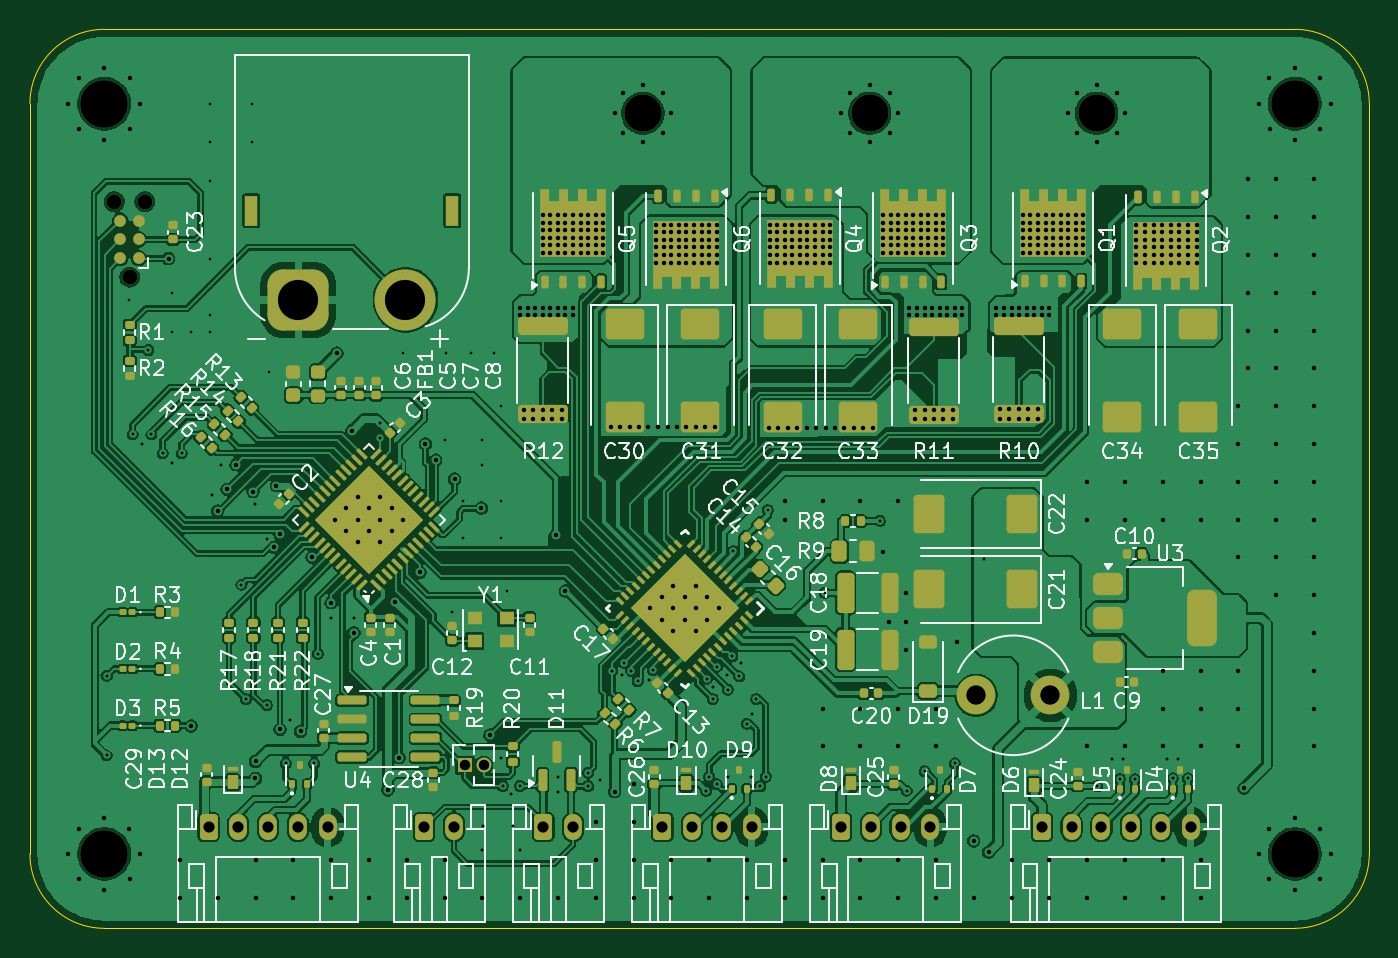
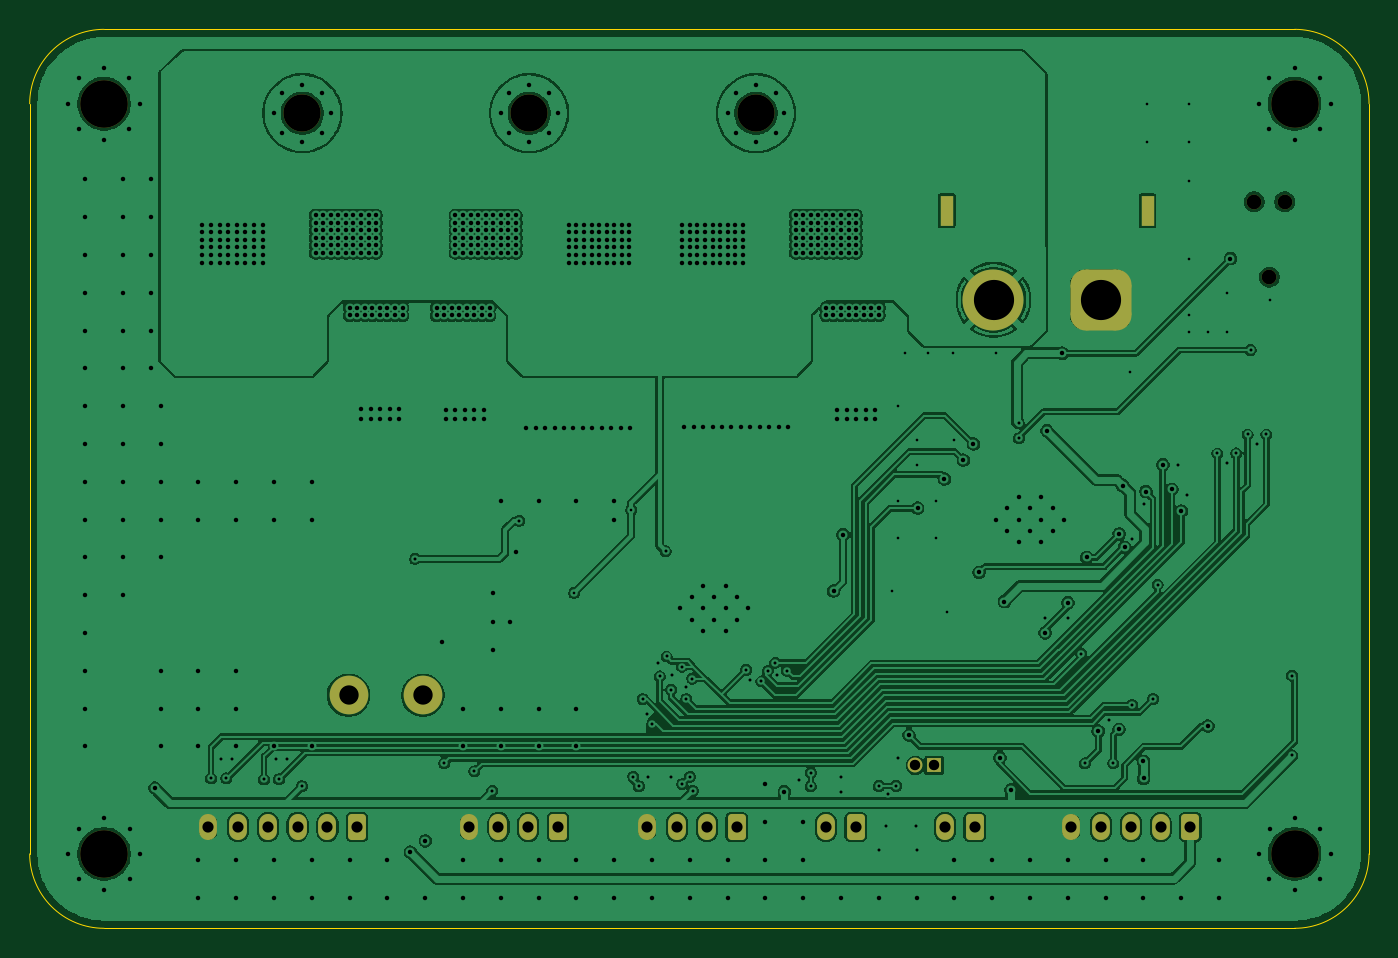
Circuit board: 13 layer files. Board 90.0 x 60.4 mm.
- bottom_copper: BLDC_Contr-B_Cu.gbr (261966 bytes)
- bottom_mask: BLDC_Contr-B_Mask.gbr (2850 bytes)
- paste: BLDC_Contr-B_Paste.gbr (453 bytes)
- bottom_silk: BLDC_Contr-B_Silkscreen.gbr (454 bytes)
- outline: BLDC_Contr-Edge_Cuts.gbr (979 bytes)
- top_copper: BLDC_Contr-F_Cu.gbr (394373 bytes)
- top_mask: BLDC_Contr-F_Mask.gbr (16702 bytes)
- paste: BLDC_Contr-F_Paste.gbr (31199 bytes)
- top_silk: BLDC_Contr-F_Silkscreen.gbr (146925 bytes)
- inner_copper: BLDC_Contr-In1_Cu.gbr (226027 bytes)
- inner_copper: BLDC_Contr-In2_Cu.gbr (205082 bytes)
- drill: BLDC_Contr-NPTH.drl (622 bytes)
- drill: BLDC_Contr-PTH.drl (14361 bytes)

=== bottom_copper: BLDC_Contr-B_Cu.gbr (261966 bytes, source omitted) ===
=== bottom_mask: BLDC_Contr-B_Mask.gbr (2850 bytes, source withheld) ===
=== paste: BLDC_Contr-B_Paste.gbr ===
%TF.GenerationSoftware,KiCad,Pcbnew,9.0.2*%
%TF.CreationDate,2025-08-28T15:12:57+09:00*%
%TF.ProjectId,BLDC_Contr,424c4443-5f43-46f6-9e74-722e6b696361,rev?*%
%TF.SameCoordinates,Original*%
%TF.FileFunction,Paste,Bot*%
%TF.FilePolarity,Positive*%
%FSLAX46Y46*%
G04 Gerber Fmt 4.6, Leading zero omitted, Abs format (unit mm)*
G04 Created by KiCad (PCBNEW 9.0.2) date 2025-08-28 15:12:57*
%MOMM*%
%LPD*%
G01*
G04 APERTURE LIST*
G04 APERTURE END LIST*
M02*

=== bottom_silk: BLDC_Contr-B_Silkscreen.gbr ===
%TF.GenerationSoftware,KiCad,Pcbnew,9.0.2*%
%TF.CreationDate,2025-08-28T15:12:57+09:00*%
%TF.ProjectId,BLDC_Contr,424c4443-5f43-46f6-9e74-722e6b696361,rev?*%
%TF.SameCoordinates,Original*%
%TF.FileFunction,Legend,Bot*%
%TF.FilePolarity,Positive*%
%FSLAX46Y46*%
G04 Gerber Fmt 4.6, Leading zero omitted, Abs format (unit mm)*
G04 Created by KiCad (PCBNEW 9.0.2) date 2025-08-28 15:12:57*
%MOMM*%
%LPD*%
G01*
G04 APERTURE LIST*
G04 APERTURE END LIST*
M02*

=== outline: BLDC_Contr-Edge_Cuts.gbr ===
%TF.GenerationSoftware,KiCad,Pcbnew,9.0.2*%
%TF.CreationDate,2025-08-28T15:12:57+09:00*%
%TF.ProjectId,BLDC_Contr,424c4443-5f43-46f6-9e74-722e6b696361,rev?*%
%TF.SameCoordinates,Original*%
%TF.FileFunction,Profile,NP*%
%FSLAX46Y46*%
G04 Gerber Fmt 4.6, Leading zero omitted, Abs format (unit mm)*
G04 Created by KiCad (PCBNEW 9.0.2) date 2025-08-28 15:12:57*
%MOMM*%
%LPD*%
G01*
G04 APERTURE LIST*
%TA.AperFunction,Profile*%
%ADD10C,0.050000*%
%TD*%
G04 APERTURE END LIST*
D10*
X176059184Y-29592904D02*
X176059184Y-80000000D01*
X91059183Y-85000000D02*
G75*
G02*
X86059200Y-80000000I17J5000000D01*
G01*
X86059183Y-29592904D02*
G75*
G02*
X91059183Y-24592883I5000017J4D01*
G01*
X171059184Y-24592904D02*
G75*
G02*
X176059196Y-29592904I16J-4999996D01*
G01*
X86059183Y-80000000D02*
X86059183Y-29592904D01*
X176059184Y-80000000D02*
G75*
G02*
X171059184Y-84999984I-4999984J0D01*
G01*
X171059184Y-85000000D02*
X91059183Y-85000000D01*
X91059183Y-24592904D02*
X171059184Y-24592904D01*
M02*

=== top_copper: BLDC_Contr-F_Cu.gbr (394373 bytes, source omitted) ===
=== top_mask: BLDC_Contr-F_Mask.gbr (16702 bytes, source omitted) ===
=== paste: BLDC_Contr-F_Paste.gbr (31199 bytes, source omitted) ===
=== top_silk: BLDC_Contr-F_Silkscreen.gbr (146925 bytes, source omitted) ===
=== inner_copper: BLDC_Contr-In1_Cu.gbr (226027 bytes, source omitted) ===
=== inner_copper: BLDC_Contr-In2_Cu.gbr (205082 bytes, source omitted) ===
=== drill: BLDC_Contr-NPTH.drl ===
M48
; DRILL file {KiCad 9.0.2} date 2025-08-28T15:13:06+0900
; FORMAT={-:-/ absolute / metric / decimal}
; #@! TF.CreationDate,2025-08-28T15:13:06+09:00
; #@! TF.GenerationSoftware,Kicad,Pcbnew,9.0.2
; #@! TF.FileFunction,NonPlated,1,4,NPTH
FMAT,2
METRIC
; #@! TA.AperFunction,NonPlated,NPTH,ComponentDrill
T1C0.991
; #@! TA.AperFunction,NonPlated,NPTH,ComponentDrill
T2C2.500
; #@! TA.AperFunction,NonPlated,NPTH,ComponentDrill
T3C3.200
%
G90
G05
T1
X91.737Y-36.169
X92.753Y-41.249
X93.769Y-36.169
T2
X127.254Y-30.228
X142.494Y-30.228
X157.734Y-30.228
T3
X91.059Y-29.593
X91.059Y-80.0
X171.059Y-29.593
X171.059Y-80.0
M30

=== drill: BLDC_Contr-PTH.drl (14361 bytes, source omitted) ===
